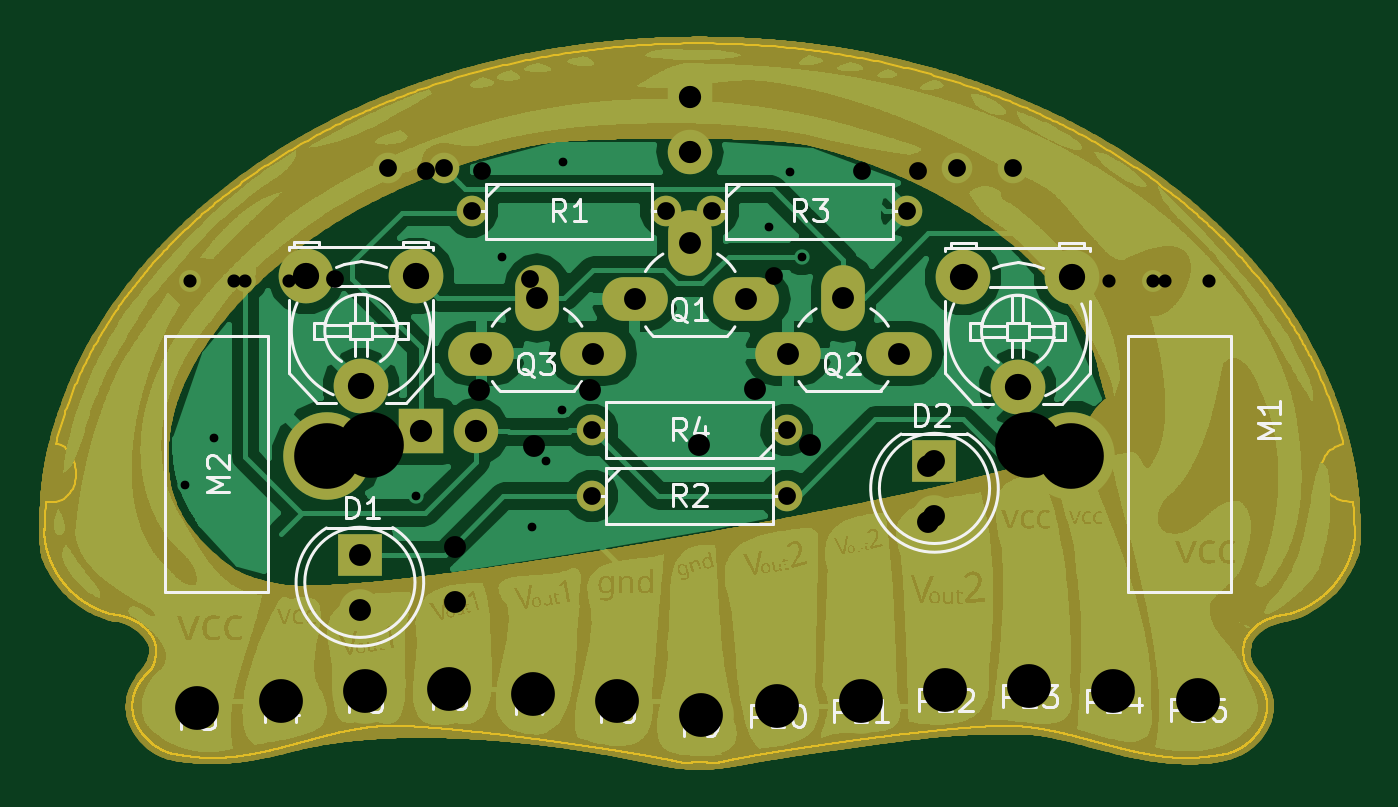
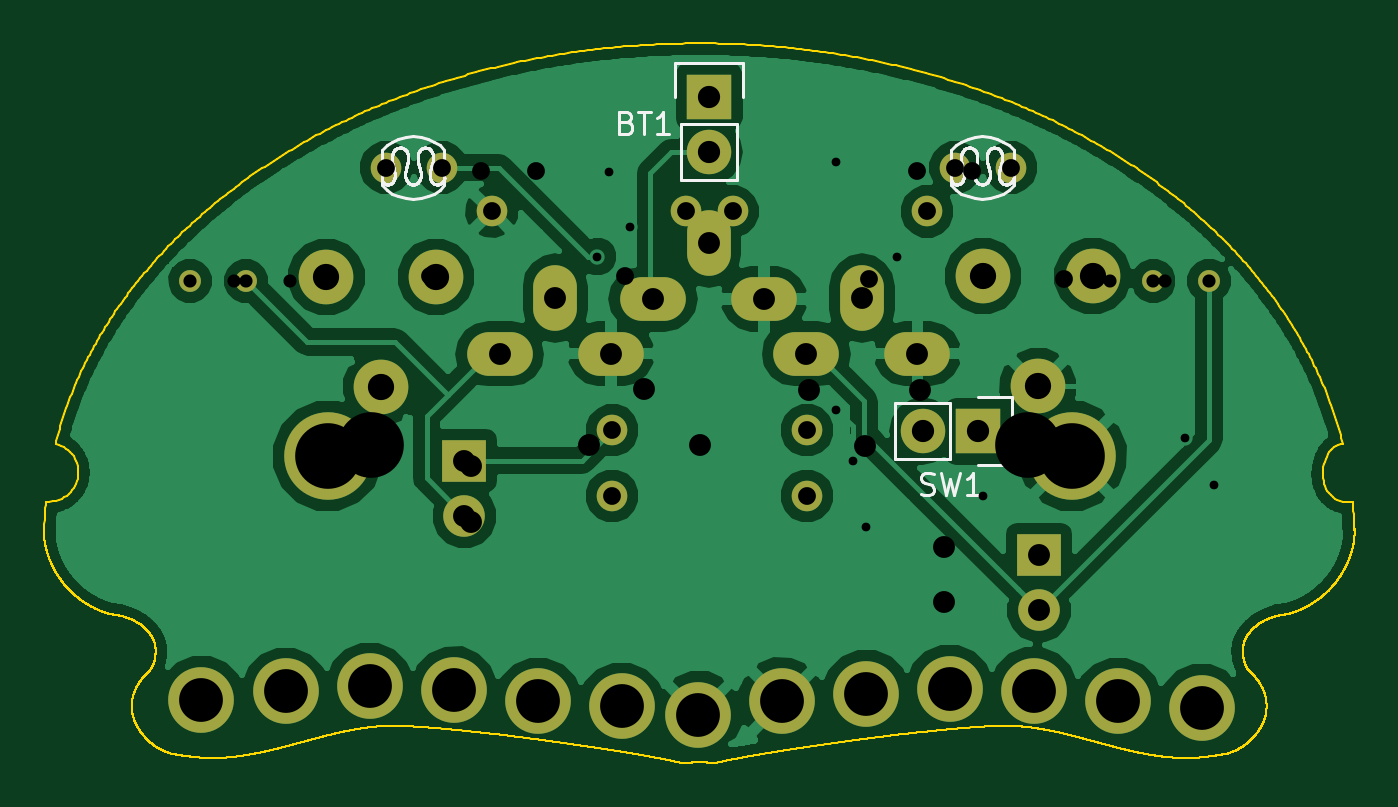
Circuit board: 10 layer files. Board 59.9 x 32.9 mm.
- bottom_copper: jelly-B.Cu.gbr (216583 bytes)
- bottom_mask: jelly-B.Mask.gbr (2025 bytes)
- bottom_silk: jelly-B.SilkS.gbr (39676 bytes)
- outline: jelly-Edge.Cuts.gbr (296576 bytes)
- top_copper: jelly-F.Cu.gbr (327663 bytes)
- top_mask: jelly-F.Mask.gbr (251284 bytes)
- top_silk: jelly-F.SilkS.gbr (25675 bytes)
- drill: jelly-NPTH.drl (171 bytes)
- drill: jelly-PTH.drl (1342 bytes)
- drill: jelly.drl (727 bytes)

=== bottom_copper: jelly-B.Cu.gbr (216583 bytes, source omitted) ===
=== bottom_mask: jelly-B.Mask.gbr ===
G04 #@! TF.FileFunction,Soldermask,Bot*
%FSLAX46Y46*%
G04 Gerber Fmt 4.6, Leading zero omitted, Abs format (unit mm)*
G04 Created by KiCad (PCBNEW [number-redacted]+7277~55~ubuntu14.04.1-) date Sat Oct 15 01:56:57 2016*
%MOMM*%
%LPD*%
G01*
G04 APERTURE LIST*
%ADD10C,0.100000*%
%ADD11C,1.000000*%
%ADD12C,3.000000*%
%ADD13R,2.000000X1.900000*%
%ADD14C,1.900000*%
%ADD15C,1.397000*%
%ADD16O,1.998980X2.999740*%
%ADD17O,2.999740X1.998980*%
%ADD18C,4.000000*%
%ADD19R,2.032000X2.032000*%
%ADD20O,2.032000X2.032000*%
%ADD21C,2.499360*%
G04 APERTURE END LIST*
D10*
D11*
X170730000Y-75000000D03*
X173270000Y-75000000D03*
D12*
X157378400Y-94208600D03*
D13*
X134500000Y-87500000D03*
D14*
X134500000Y-90040000D03*
D13*
X160750000Y-83210000D03*
D14*
X160750000Y-85750000D03*
D15*
X145108000Y-84823000D03*
X153998000Y-84823000D03*
X153998000Y-81823000D03*
X145108000Y-81823000D03*
D16*
X156593000Y-75783000D03*
D17*
X154053000Y-78323000D03*
X159133000Y-78323000D03*
D11*
X129270000Y-75000000D03*
X126730000Y-75000000D03*
D18*
X133000000Y-83000000D03*
X167000000Y-83000000D03*
D12*
X165074600Y-93522800D03*
X153568400Y-94437200D03*
X161239200Y-93700600D03*
X142392400Y-93853000D03*
X146253200Y-94208600D03*
X168910000Y-93751400D03*
X130886200Y-94208600D03*
X134747000Y-93726000D03*
X172770800Y-94132400D03*
X127076200Y-94513400D03*
X150063200Y-94818200D03*
X138582400Y-93624400D03*
D16*
X149593000Y-73283000D03*
D17*
X147053000Y-75823000D03*
X152133000Y-75823000D03*
D19*
X149570400Y-66578200D03*
D20*
X149570400Y-69118200D03*
D15*
X138323000Y-69823000D03*
X135783000Y-69823000D03*
X161783000Y-69823000D03*
X164323000Y-69823000D03*
D16*
X142593000Y-75783000D03*
D17*
X140053000Y-78323000D03*
X145133000Y-78323000D03*
D21*
X134553000Y-79823000D03*
X132053640Y-74783640D03*
X137052360Y-74783640D03*
X164553640Y-79862360D03*
X162054280Y-74823000D03*
X167053000Y-74823000D03*
D19*
X137276800Y-81869000D03*
D20*
X139816800Y-81869000D03*
D15*
X150608000Y-71823000D03*
X159498000Y-71823000D03*
X139608000Y-71823000D03*
X148498000Y-71823000D03*
M02*

=== bottom_silk: jelly-B.SilkS.gbr (39676 bytes, source omitted) ===
=== outline: jelly-Edge.Cuts.gbr (296576 bytes, source omitted) ===
=== top_copper: jelly-F.Cu.gbr (327663 bytes, source omitted) ===
=== top_mask: jelly-F.Mask.gbr (251284 bytes, source omitted) ===
=== top_silk: jelly-F.SilkS.gbr (25675 bytes, source omitted) ===
=== drill: jelly-NPTH.drl ===
M48
;DRILL file {KiCad [number-redacted]+7277~55~ubuntu14.04.1-} date Sat Oct 15 01:57:29 2016
;FORMAT={-:-/ absolute / metric / decimal}
FMAT,2
METRIC,TZ
%
G90
G05
M71
T0
M30

=== drill: jelly-PTH.drl ===
M48
;DRILL file {KiCad [number-redacted]+7277~55~ubuntu14.04.1-} date Sat Oct 15 01:57:29 2016
;FORMAT={-:-/ absolute / metric / decimal}
FMAT,2
METRIC,TZ
T1C0.400
T2C0.600
T3C0.813
T4C1.000
T5C1.001
T6C1.016
T7C1.199
T8C2.000
T9C3.000
%
G90
G05
M71
T1
X126.507Y-84.333
X127.828Y-82.174
X137.074Y-84.841
X140.985Y-73.919
X142.382Y-86.238
X143.017Y-83.215
X143.754Y-80.904
X143.779Y-69.575
X153.203Y-72.522
X154.142Y-70.033
X154.676Y-73.893
T2
X126.73Y-75.
X129.27Y-75.
X170.73Y-75.
X173.27Y-75.
T3
X135.783Y-69.823
X138.323Y-69.823
X139.608Y-71.823
X145.108Y-81.823
X145.108Y-84.823
X148.498Y-71.823
X150.608Y-71.823
X153.998Y-81.823
X153.998Y-84.823
X159.498Y-71.823
X161.783Y-69.823
X164.323Y-69.823
T4
X140.053Y-78.323
X142.593Y-75.783
X145.133Y-78.323
X147.053Y-75.823
X149.593Y-73.283
X152.133Y-75.823
X154.053Y-78.323
X156.593Y-75.783
X159.133Y-78.323
T5
X134.5Y-87.5
X134.5Y-90.04
X160.75Y-83.21
X160.75Y-85.75
T6
X137.277Y-81.869
X139.817Y-81.869
X149.57Y-66.578
X149.57Y-69.118
T7
X132.054Y-74.784
X134.553Y-79.823
X137.052Y-74.784
X162.054Y-74.823
X164.554Y-79.862
X167.053Y-74.823
T8
X127.076Y-94.513
X130.886Y-94.209
X134.747Y-93.726
X138.582Y-93.624
X142.392Y-93.853
X146.253Y-94.209
X150.063Y-94.818
X153.568Y-94.437
X157.378Y-94.209
X161.239Y-93.701
X165.075Y-93.523
X168.91Y-93.751
X172.771Y-94.132
T9
X133.Y-83.
X167.Y-83.
T0
M30

=== drill: jelly.drl ===
M48
;DRILL file {KiCad 4.0.3+e1-6302~38~ubuntu14.04.1-stable} date Sun Aug 28 01:37:37 2016
;FORMAT={-:-/ absolute / metric / decimal}
FMAT,2
METRIC,TZ
T1C0.600
T2C0.813
T3C1.000
T4C1.001
T5C1.016
T6C3.000
%
G90
G05
M71
T1
X128.73Y-75.
X131.27Y-75.
X168.73Y-75.
X171.27Y-75.
T2
X133.375Y-74.93
X137.54Y-70.
X140.08Y-70.
X142.265Y-74.93
X153.416Y-74.778
X157.46Y-70.
X160.Y-70.
X162.306Y-74.778
T3
X139.92Y-80.
X142.46Y-82.54
X145.Y-80.
X150.Y-82.5
X152.54Y-79.96
X155.08Y-82.5
T4
X138.836Y-87.147
X138.836Y-89.687
X160.452Y-83.464
X160.452Y-86.004
T5
X139.813Y-133.305
X149.873Y-133.305
X159.933Y-133.305
X169.993Y-133.305
X189.513Y-119.845
X199.943Y-92.555
X199.943Y-100.605
X210.623Y-89.465
T6
X135.Y-82.5
X165.Y-82.5
T0
M30

